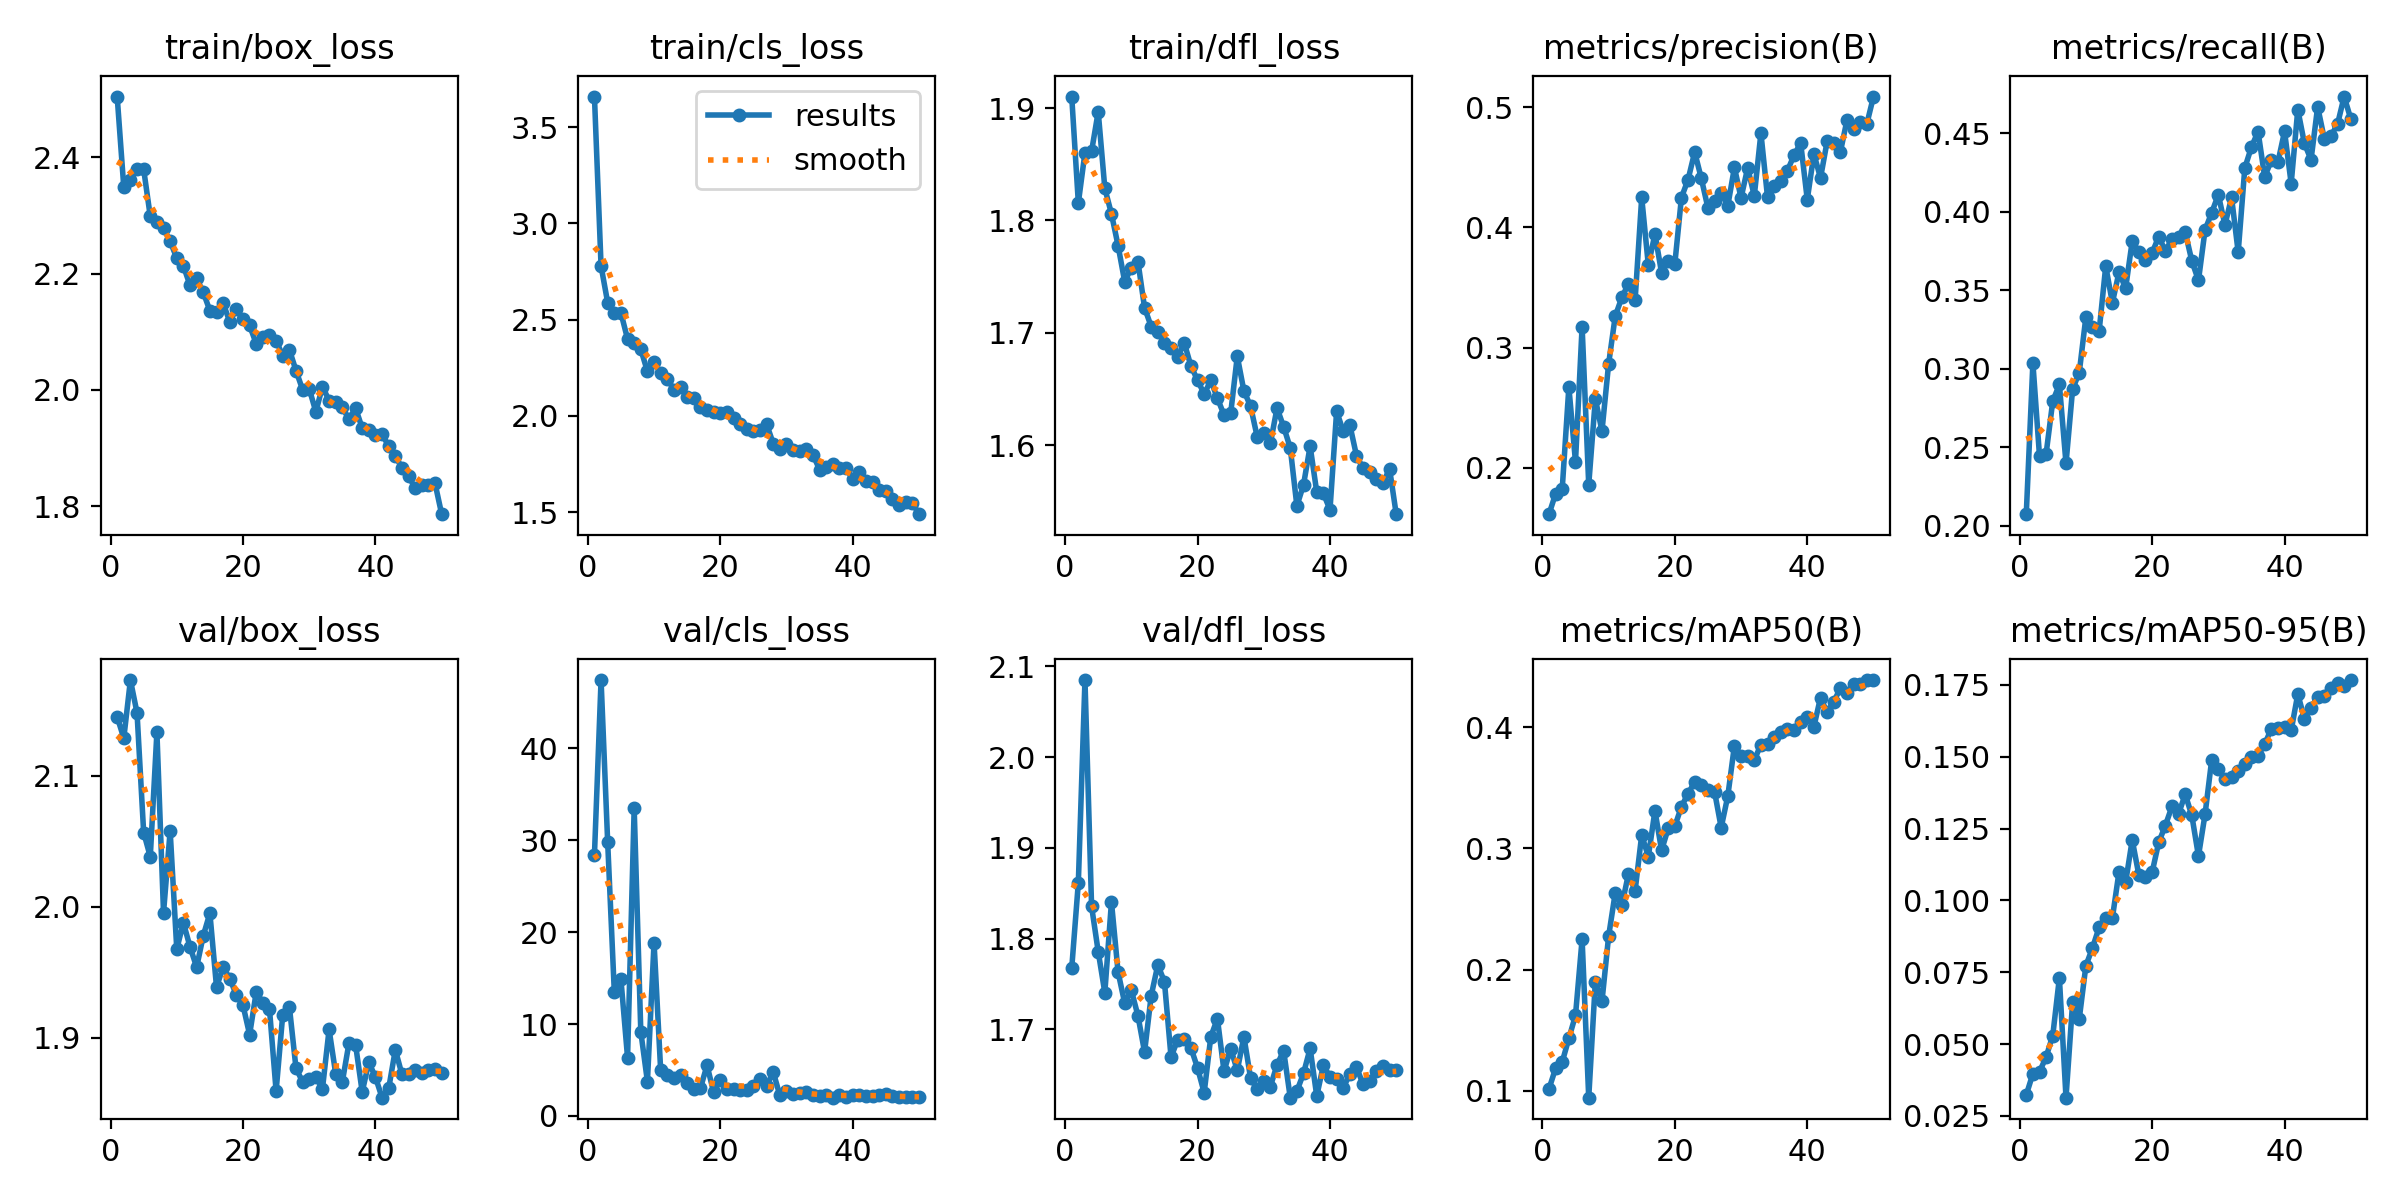

The file beside this chart, header and first rows:
epoch, time, train/box_loss, train/cls_loss, train/dfl_loss, metrics/precision(B), metrics/recall(B), metrics/mAP50(B), metrics/mAP50-95(B), val/box_loss, val/cls_loss, val/dfl_loss, lr/pg0, lr/pg1, lr/pg2
1, 26.36, 2.504, 3.66, 1.91, 0.1615, 0.2073, 0.1014, 0.03233, 2.145, 28.4, 1.767, 0.0004099, 0.0004099, 0.0004099
2, 49.16, 2.348, 2.779, 1.816, 0.1785, 0.3037, 0.1185, 0.0397, 2.129, 47.44, 1.862, 0.0008102, 0.0008102, 0.0008102
3, 71.86, 2.362, 2.588, 1.86, 0.1827, 0.2443, 0.1238, 0.04033, 2.173, 29.76, 2.085, 0.001194, 0.001194, 0.001194
4, 94.25, 2.38, 2.536, 1.862, 0.2673, 0.2459, 0.1432, 0.04556, 2.148, 13.48, 1.835, 0.001176, 0.001176, 0.001176
5, 116.7, 2.379, 2.536, 1.897, 0.205, 0.2793, 0.1621, 0.05296, 2.057, 14.86, 1.786, 0.001151, 0.001151, 0.001151
6, 139.3, 2.298, 2.399, 1.829, 0.3175, 0.29, 0.225, 0.07304, 2.038, 6.351, 1.74, 0.001126, 0.001126, 0.001126
7, 162.2, 2.289, 2.38, 1.806, 0.186, 0.2397, 0.0942, 0.03135, 2.133, 33.49, 1.84, 0.001102, 0.001102, 0.001102
8, 185.1, 2.278, 2.345, 1.778, 0.2574, 0.2871, 0.1901, 0.06451, 1.995, 9.156, 1.763, 0.001077, 0.001077, 0.001077
9, 208.5, 2.256, 2.232, 1.746, 0.2306, 0.2975, 0.1737, 0.05875, 2.058, 3.747, 1.729, 0.001052, 0.001052, 0.001052
10, 231.3, 2.226, 2.281, 1.758, 0.2863, 0.333, 0.2274, 0.07726, 1.968, 18.87, 1.743, 0.001027, 0.001027, 0.001027
11, 254.2, 2.213, 2.222, 1.763, 0.3261, 0.3269, 0.2633, 0.08349, 1.988, 4.964, 1.715, 0.001002, 0.001002, 0.001002
12, 277.3, 2.18, 2.194, 1.722, 0.3417, 0.3239, 0.253, 0.09063, 1.969, 4.474, 1.675, 0.0009778, 0.0009778, 0.0009778
13, 300.5, 2.192, 2.136, 1.706, 0.3532, 0.3655, 0.279, 0.09392, 1.954, 4.154, 1.737, 0.000953, 0.000953, 0.000953
14, 323.3, 2.168, 2.152, 1.701, 0.3392, 0.342, 0.2649, 0.09384, 1.978, 4.416, 1.771, 0.0009283, 0.0009283, 0.0009283
15, 346.2, 2.136, 2.097, 1.691, 0.4249, 0.3615, 0.3111, 0.1099, 1.995, 3.588, 1.752, 0.0009035, 0.0009035, 0.0009035
16, 369.4, 2.134, 2.093, 1.686, 0.3685, 0.3513, 0.2933, 0.1063, 1.939, 2.968, 1.669, 0.0008787, 0.0008787, 0.0008787
17, 392.4, 2.149, 2.048, 1.679, 0.3945, 0.3813, 0.3312, 0.1211, 1.954, 3.014, 1.689, 0.000854, 0.000854, 0.000854
18, 415.5, 2.117, 2.029, 1.691, 0.3622, 0.3746, 0.2985, 0.1088, 1.945, 5.509, 1.689, 0.0008293, 0.0008293, 0.0008293
19, 438.8, 2.139, 2.021, 1.67, 0.3718, 0.3694, 0.3166, 0.1081, 1.933, 2.571, 1.68, 0.0008045, 0.0008045, 0.0008045
20, 462.4, 2.122, 2.015, 1.658, 0.3697, 0.3738, 0.3183, 0.1098, 1.925, 3.928, 1.657, 0.0007797, 0.0007797, 0.0007797
21, 486, 2.111, 2.018, 1.646, 0.4248, 0.3842, 0.3345, 0.1202, 1.903, 2.984, 1.63, 0.000755, 0.000755, 0.000755
22, 509.6, 2.079, 1.991, 1.658, 0.4397, 0.3751, 0.3453, 0.1261, 1.935, 2.965, 1.692, 0.0007302, 0.0007302, 0.0007302
23, 533.6, 2.09, 1.957, 1.642, 0.4626, 0.3827, 0.3549, 0.1327, 1.927, 2.855, 1.712, 0.0007055, 0.0007055, 0.0007055
24, 557.6, 2.094, 1.93, 1.627, 0.4408, 0.3842, 0.3522, 0.1301, 1.922, 2.839, 1.654, 0.0006808, 0.0006808, 0.0006808
25, 581.8, 2.085, 1.922, 1.628, 0.4162, 0.3871, 0.3485, 0.1369, 1.859, 3.229, 1.679, 0.000656, 0.000656, 0.000656
26, 605.9, 2.059, 1.925, 1.679, 0.422, 0.3687, 0.3468, 0.1296, 1.918, 3.999, 1.655, 0.0006312, 0.0006312, 0.0006312
27, 630.1, 2.069, 1.956, 1.648, 0.429, 0.3563, 0.3172, 0.1154, 1.924, 3.301, 1.692, 0.0006065, 0.0006065, 0.0006065
28, 654.4, 2.033, 1.856, 1.635, 0.418, 0.3885, 0.3432, 0.13, 1.877, 4.772, 1.647, 0.0005818, 0.0005818, 0.0005818
29, 678.6, 2.001, 1.827, 1.608, 0.4499, 0.3995, 0.3849, 0.1489, 1.866, 2.229, 1.634, 0.000557, 0.000557, 0.000557
30, 702.7, 2.002, 1.853, 1.611, 0.4245, 0.4109, 0.3765, 0.1457, 1.869, 2.741, 1.643, 0.0005322, 0.0005322, 0.0005322
31, 726.7, 1.963, 1.822, 1.602, 0.4495, 0.3917, 0.3761, 0.1424, 1.87, 2.358, 1.637, 0.0005075, 0.0005075, 0.0005075
32, 750.5, 2.006, 1.819, 1.633, 0.4263, 0.4092, 0.373, 0.1429, 1.861, 2.529, 1.661, 0.0004827, 0.0004827, 0.0004827
33, 774.4, 1.982, 1.827, 1.616, 0.4784, 0.3743, 0.3858, 0.1449, 1.906, 2.6, 1.676, 0.000458, 0.000458, 0.000458
34, 798.2, 1.979, 1.797, 1.598, 0.4251, 0.428, 0.3865, 0.1475, 1.873, 2.296, 1.625, 0.0004332, 0.0004332, 0.0004332
35, 822.2, 1.97, 1.721, 1.546, 0.4345, 0.4413, 0.3924, 0.15, 1.867, 2.174, 1.632, 0.0004085, 0.0004085, 0.0004085
36, 846.2, 1.95, 1.732, 1.565, 0.4384, 0.4512, 0.3965, 0.1503, 1.896, 2.265, 1.651, 0.0003837, 0.0003837, 0.0003837
37, 870.3, 1.969, 1.749, 1.599, 0.4471, 0.4223, 0.3989, 0.1543, 1.895, 1.989, 1.679, 0.000359, 0.000359, 0.000359
38, 894.5, 1.934, 1.73, 1.558, 0.46, 0.4328, 0.3982, 0.1598, 1.859, 2.312, 1.627, 0.0003343, 0.0003343, 0.0003343
39, 918.7, 1.931, 1.729, 1.557, 0.4703, 0.4317, 0.4047, 0.1599, 1.881, 2.089, 1.66, 0.0003095, 0.0003095, 0.0003095
40, 942.6, 1.923, 1.672, 1.543, 0.4231, 0.4513, 0.4089, 0.1603, 1.87, 2.321, 1.648, 0.0002848, 0.0002848, 0.0002848
41, 968.4, 1.924, 1.707, 1.63, 0.461, 0.418, 0.4006, 0.1592, 1.854, 2.24, 1.645, 0.00026, 0.00026, 0.00026
42, 991.5, 1.904, 1.662, 1.612, 0.4411, 0.4652, 0.4246, 0.1718, 1.861, 2.203, 1.636, 0.0002352, 0.0002352, 0.0002352
43, 1015, 1.886, 1.658, 1.618, 0.4716, 0.4436, 0.4124, 0.1633, 1.891, 2.199, 1.651, 0.0002105, 0.0002105, 0.0002105
44, 1038, 1.866, 1.613, 1.591, 0.4699, 0.4332, 0.4211, 0.1671, 1.872, 2.241, 1.658, 0.0001857, 0.0001857, 0.0001857
45, 1062, 1.852, 1.608, 1.579, 0.4627, 0.467, 0.4325, 0.1708, 1.872, 2.385, 1.639, 0.000161, 0.000161, 0.000161
46, 1085, 1.831, 1.566, 1.576, 0.4893, 0.4466, 0.4288, 0.1712, 1.875, 2.167, 1.644, 0.0001363, 0.0001363, 0.0001363
47, 1108, 1.837, 1.538, 1.57, 0.4815, 0.4483, 0.4361, 0.1738, 1.874, 2.059, 1.654, 0.0001115, 0.0001115, 0.0001115
48, 1132, 1.836, 1.552, 1.567, 0.4878, 0.4559, 0.4359, 0.1757, 1.875, 2.055, 1.659, 8.675e-05, 8.675e-05, 8.675e-05
49, 1155, 1.839, 1.549, 1.579, 0.4863, 0.4735, 0.4391, 0.1748, 1.876, 2.044, 1.655, 6.2e-05, 6.2e-05, 6.2e-05
50, 1178, 1.787, 1.489, 1.539, 0.5088, 0.4593, 0.439, 0.1767, 1.873, 2.015, 1.655, 3.725e-05, 3.725e-05, 3.725e-05
